Run: headless pygame with SDL's dummy video driver; simulated clock (each Clock.tick advances the game by its frame time, no real sleeping); random seed 0; keys injected as events and as key.get_pressed() state; no mouse input.
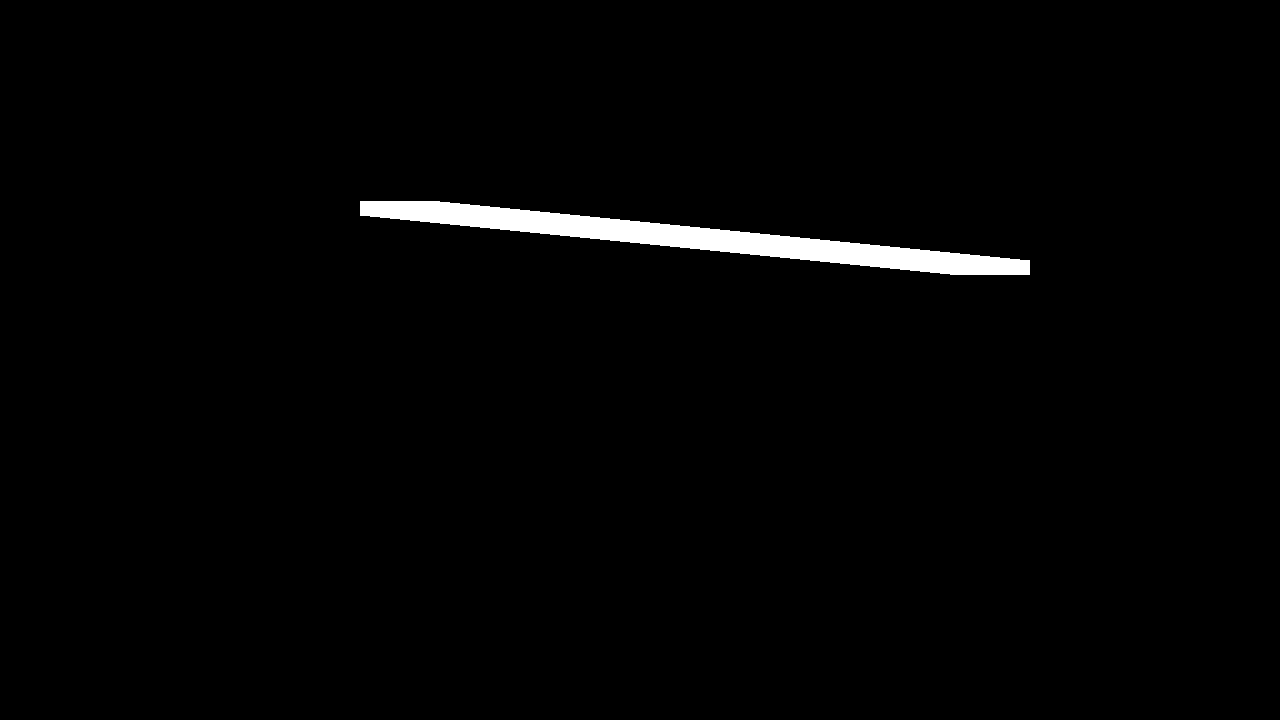
Frame 1 of 4 · flips 1–60 · no input
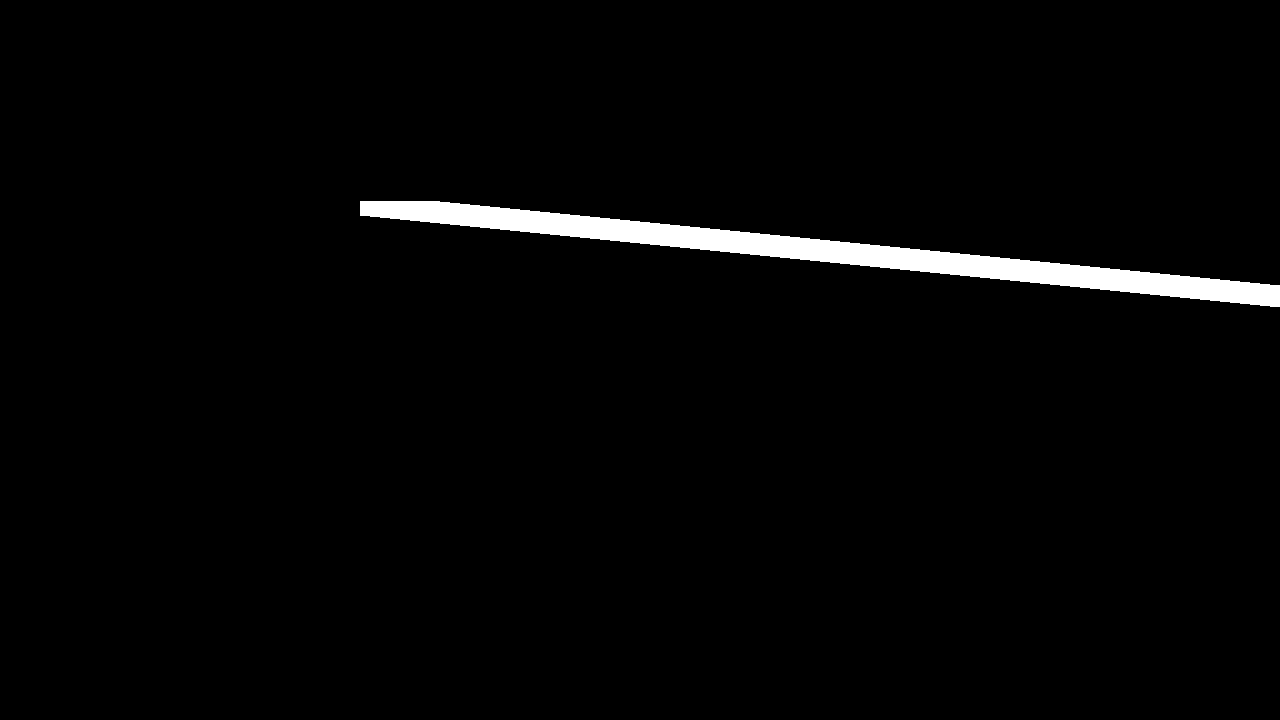
Frame 2 of 4 · flips 61–180 · tapped SPACE, RETURN · held RIGHT (→), D
Frame 3 of 4 · flips 181–300 · held DOWN (↓), S · screen unchanged from frame 2, image omitted
Frame 4 of 4 · flips 301–420 · held LEFT (←), A, UP (↑), W · screen unchanged from frame 3, image omitted

The pygame program that drew these frames:

import pygame


WINDOW_SIZE: tuple[int, int]  = (1280, 720)

class Actor:
    __surface: pygame.Surface
    __color: pygame.Color
    __position: pygame.Vector2
    __size: pygame.Vector2
    __speed: pygame.Vector2

    def __init__(self, surface: pygame.Surface, color: pygame.Color, position: pygame.Vector2, size: pygame.Vector2, speed: pygame.Vector2) -> None:
        self.__surface = surface
        self.__color = color
        self.__position = position
        self.__size = size
        self.__speed = speed

    # Modifier l'acteur
    def update(self) -> None:
        self.__position += self.__speed
    
    # Dessiner l'acteur
    def draw(self) -> None:
        pygame.draw.rect(self.__surface, self.__color,(self.__position, self.__size))

class Game:
    __screen: pygame.Surface # attribut de l'écran Pygame de l'application
    __is_running: bool # attribut de contrôle de l'activation de l'application
    __actor: Actor # acteur du jeu

    def __init__(self) -> None:
        # Initialiser tous les éléments de Pygame
        # https://www.pygame.org/docs/ref/pygame.html#pygame.init
        pygame.init()
        self.__is_running = False
        self.__init_screen()
        self.__init_actor()

    def __init_screen(self) -> None:
        self.__screen = pygame.display.set_mode(WINDOW_SIZE)
        
    def __init_actor(self) -> None:
        self.__actor = Actor(
                             self.__screen,
                             pygame.Color(255, 255, 255),
                             pygame.Vector2(350, 200),
                             pygame.Vector2(80, 15),
                             pygame.Vector2(10, 1)
                            )
        
    # Méthode fondamentale utilisée pour exécuter une application Pygame
    def __handle_events(self, event: pygame.event.Event) -> None:
        # Test de l'état du type d'événement de Pygame
        if event.type == pygame.QUIT:
            # Mettre la variable de contrôle d'activité de l'application à `False`
            self.__is_running = False
            # Arrêter tous les éléments de Pygame
            pygame.quit()
    
    # Méthode fondamentale utilisée pour exécuter une application Pygame
    def run(self) -> None:
        # Mettre la variable de contrôle d'activité de l'application à `True`
        self.__is_running = True
        '''
            Le principe essentiel à comprendre est que Pygame doit actulaliser
            en permanence l'état de l'application.
        '''
        # Boucle infinie jusqu'à ce que `self.__is_running` soit définie à `False`
        while self.__is_running:
            # Boucle sur tous les événements gérés par Pygame
            for event in pygame.event.get():
                self.__handle_events(event)
            self.__actor.update()
            # Dessiner l'acteur
            self.__actor.draw()
            # Rafraîchir l'affichage de tout l'écran
            pygame.display.flip()

# Instancier le jeu (Singleton)
game = Game()
# Démarrer le jeu
game.run()
